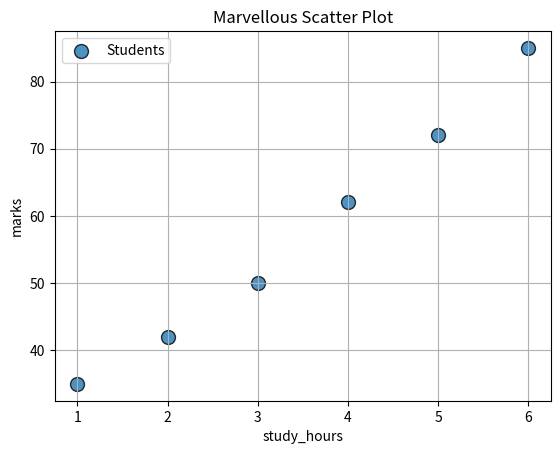

Write the Python code that produced this figure.
import matplotlib.pyplot as plt

def main():
    study_hours=[1,2,3,4,5,6]
    marks=[35,42,50,62,72,85]

    plt.scatter(
        study_hours,
        marks,
        s=100,
        marker="o",
        alpha=0.8,
        edgecolor="black",
        linewidths=1,
        label="Students"
    )
    
    plt.title("Marvellous Scatter Plot")
    plt.xlabel("study_hours")
    plt.ylabel("marks")

    plt.grid(True)

    plt.legend()
    
    plt.show()

if __name__=="__main__":
    main()
